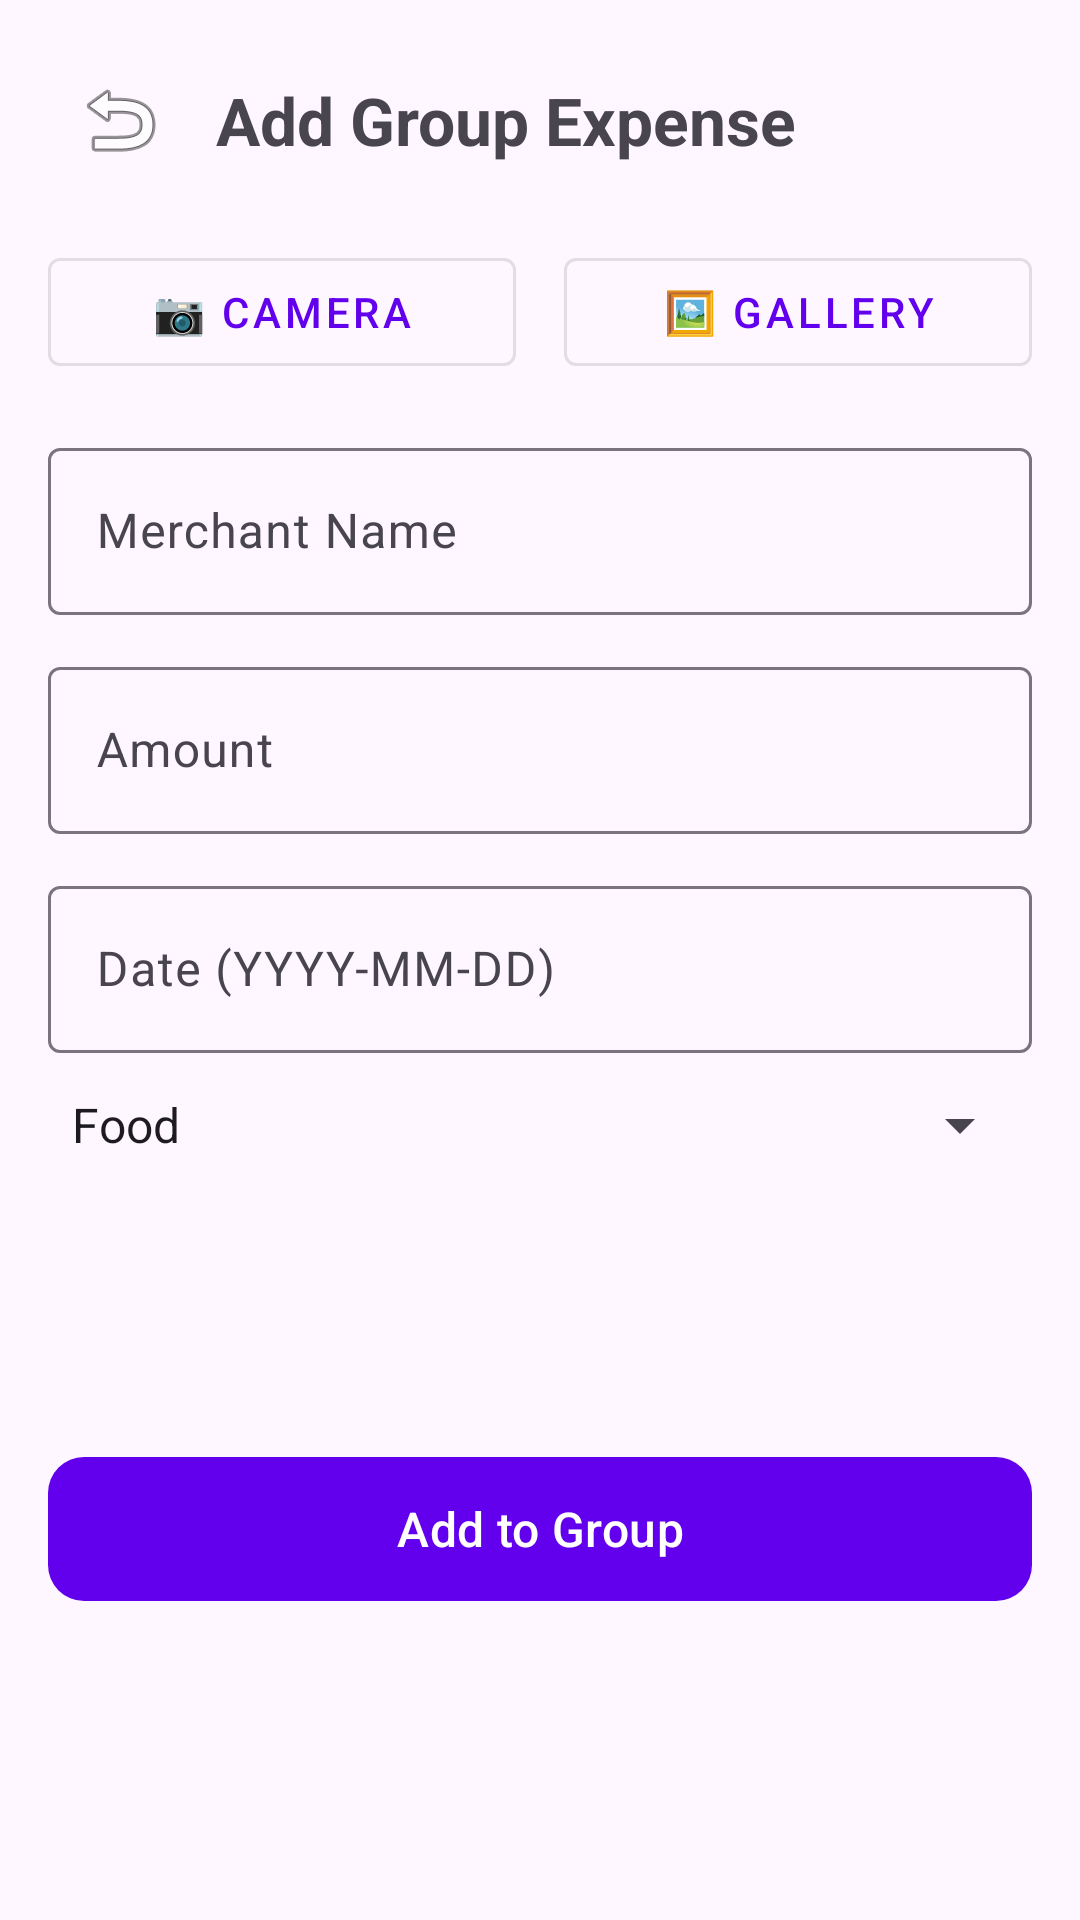

The Android layout XML behind this screen, and the referenced resources:
<!-- AndroidManifest.xml: application theme Theme.Snap2Sheet -->
<!-- res/layout/fragment_add_group_expense.xml -->
<?xml version="1.0" encoding="utf-8"?>
<androidx.core.widget.NestedScrollView xmlns:android="http://schemas.android.com/apk/res/android"
    xmlns:app="http://schemas.android.com/apk/res-auto"
    xmlns:tools="http://schemas.android.com/tools"
    android:layout_width="match_parent"
    android:layout_height="match_parent"
    android:fillViewport="true"
    tools:context=".ui.groups.AddGroupExpenseFragment">

    <androidx.constraintlayout.widget.ConstraintLayout
        android:layout_width="match_parent"
        android:layout_height="wrap_content"
        android:padding="16dp">

        <ImageButton
            android:id="@+id/btn_back"
            android:layout_width="48dp"
            android:layout_height="48dp"
            android:background="?attr/selectableItemBackgroundBorderless"
            android:contentDescription="Back"
            android:src="@android:drawable/ic_menu_revert"
            app:layout_constraintStart_toStartOf="parent"
            app:layout_constraintTop_toTopOf="parent" />

        <TextView
            android:id="@+id/tv_title"
            android:layout_width="0dp"
            android:layout_height="wrap_content"
            android:layout_marginStart="8dp"
            android:text="Add Group Expense"
            android:textSize="22sp"
            android:textStyle="bold"
            app:layout_constraintBottom_toBottomOf="@id/btn_back"
            app:layout_constraintEnd_toEndOf="parent"
            app:layout_constraintStart_toEndOf="@id/btn_back"
            app:layout_constraintTop_toTopOf="@id/btn_back" />

        <com.google.android.material.button.MaterialButton
            android:id="@+id/btn_camera"
            style="@style/Widget.MaterialComponents.Button.OutlinedButton"
            android:layout_width="0dp"
            android:layout_height="wrap_content"
            android:layout_marginTop="16dp"
            android:layout_marginEnd="8dp"
            android:text="📷 Camera"
            app:layout_constraintEnd_toStartOf="@id/btn_gallery"
            app:layout_constraintStart_toStartOf="parent"
            app:layout_constraintTop_toBottomOf="@id/btn_back" />

        <com.google.android.material.button.MaterialButton
            android:id="@+id/btn_gallery"
            style="@style/Widget.MaterialComponents.Button.OutlinedButton"
            android:layout_width="0dp"
            android:layout_height="wrap_content"
            android:layout_marginStart="8dp"
            android:layout_marginTop="16dp"
            android:text="🖼️ Gallery"
            app:layout_constraintEnd_toEndOf="parent"
            app:layout_constraintStart_toEndOf="@id/btn_camera"
            app:layout_constraintTop_toBottomOf="@id/btn_back" />

        <com.google.android.material.textfield.TextInputLayout
            android:id="@+id/til_merchant"
            android:layout_width="0dp"
            android:layout_height="wrap_content"
            android:layout_marginTop="16dp"
            android:hint="Merchant Name"
            app:layout_constraintEnd_toEndOf="parent"
            app:layout_constraintStart_toStartOf="parent"
            app:layout_constraintTop_toBottomOf="@id/btn_camera">

            <com.google.android.material.textfield.TextInputEditText
                android:id="@+id/et_merchant"
                android:layout_width="match_parent"
                android:layout_height="wrap_content" />
        </com.google.android.material.textfield.TextInputLayout>

        <com.google.android.material.textfield.TextInputLayout
            android:id="@+id/til_amount"
            android:layout_width="0dp"
            android:layout_height="wrap_content"
            android:layout_marginTop="12dp"
            android:hint="Amount"
            app:layout_constraintEnd_toEndOf="parent"
            app:layout_constraintStart_toStartOf="parent"
            app:layout_constraintTop_toBottomOf="@id/til_merchant">

            <com.google.android.material.textfield.TextInputEditText
                android:id="@+id/et_amount"
                android:layout_width="match_parent"
                android:layout_height="wrap_content"
                android:inputType="numberDecimal" />
        </com.google.android.material.textfield.TextInputLayout>

        <com.google.android.material.textfield.TextInputLayout
            android:id="@+id/til_date"
            android:layout_width="0dp"
            android:layout_height="wrap_content"
            android:layout_marginTop="12dp"
            android:hint="Date (YYYY-MM-DD)"
            app:layout_constraintEnd_toEndOf="parent"
            app:layout_constraintStart_toStartOf="parent"
            app:layout_constraintTop_toBottomOf="@id/til_amount">

            <com.google.android.material.textfield.TextInputEditText
                android:id="@+id/et_date"
                android:layout_width="match_parent"
                android:layout_height="wrap_content" />
        </com.google.android.material.textfield.TextInputLayout>

        <Spinner
            android:id="@+id/spinner_category"
            android:layout_width="0dp"
            android:layout_height="wrap_content"
            android:layout_marginTop="12dp"
            android:entries="@array/categories_array"
            app:layout_constraintEnd_toEndOf="parent"
            app:layout_constraintStart_toStartOf="parent"
            app:layout_constraintTop_toBottomOf="@id/til_date" />

        <com.google.android.material.button.MaterialButton
            android:id="@+id/btn_save"
            android:layout_width="0dp"
            android:layout_height="56dp"
            android:layout_marginTop="24dp"
            android:layout_marginBottom="16dp"
            android:text="Add to Group"
            android:textSize="16sp"
            app:cornerRadius="12dp"
            app:layout_constraintBottom_toBottomOf="parent"
            app:layout_constraintEnd_toEndOf="parent"
            app:layout_constraintStart_toStartOf="parent"
            app:layout_constraintTop_toBottomOf="@id/spinner_category" />

        <ProgressBar
            android:id="@+id/progress_bar"
            android:layout_width="wrap_content"
            android:layout_height="wrap_content"
            android:visibility="gone"
            app:layout_constraintBottom_toBottomOf="parent"
            app:layout_constraintEnd_toEndOf="parent"
            app:layout_constraintStart_toStartOf="parent"
            app:layout_constraintTop_toTopOf="parent" />

    </androidx.constraintlayout.widget.ConstraintLayout>
</androidx.core.widget.NestedScrollView>
<!-- resources referenced by this layout -->
<resources>
  <string-array name="categories_array">
          <item>Food</item>
          <item>Travel</item>
          <item>Shopping</item>
          <item>Bills</item>
          <item>Health</item>
          <item>Education</item>
          <item>Other</item>
      </string-array>
  <style name="Theme.Snap2Sheet" parent="Theme.Material3.DayNight.NoActionBar">
          <item name="colorPrimary">@color/purple_500</item>
          <item name="colorPrimaryVariant">@color/purple_700</item>
          <item name="colorOnPrimary">@color/white</item>
          <item name="colorSecondary">@color/teal_200</item>
          <item name="colorSecondaryVariant">@color/teal_700</item>
          <item name="colorOnSecondary">@color/black</item>
          <item name="android:statusBarColor" tools:targetApi="l">?attr/colorPrimaryVariant</item>
      </style>
  <!-- not gathered from this repository: default colours our renderer supplied (Android Studio template values) -->
  <color name="purple_500">#FF6200EE</color>
  <color name="purple_700">#FF3700B3</color>
  <color name="teal_200">#FF03DAC5</color>
  <color name="teal_700">#FF018786</color>
  <color name="black">#FF000000</color>
  <color name="white">#FFFFFFFF</color>
</resources>
